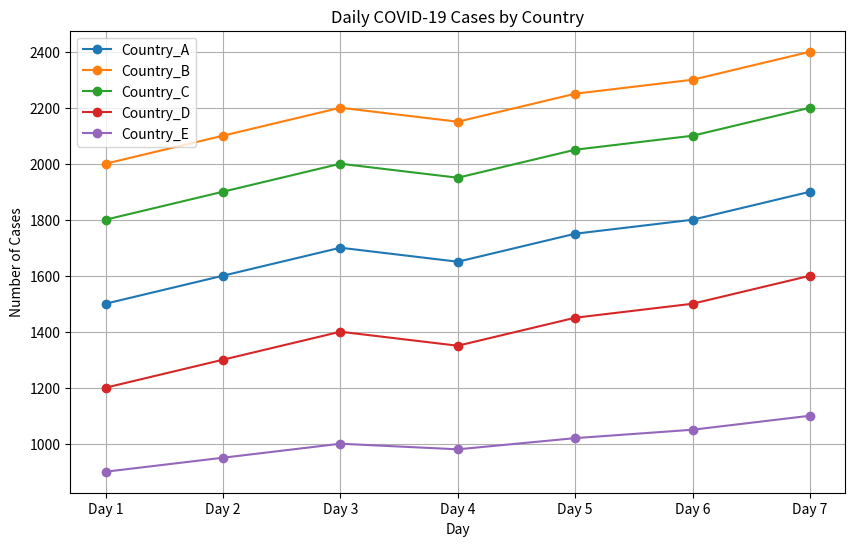

This figure's Python source:
import numpy as np
import matplotlib.pyplot as plt

# Dataset
covid_data = np.array([
    [1500, 2000, 1800, 1200, 900],  # Day 1
    [1600, 2100, 1900, 1300, 950],  # Day 2
    [1700, 2200, 2000, 1400, 1000], # Day 3
    [1650, 2150, 1950, 1350, 980],  # Day 4
    [1750, 2250, 2050, 1450, 1020], # Day 5
    [1800, 2300, 2100, 1500, 1050], # Day 6
    [1900, 2400, 2200, 1600, 1100], # Day 7
])

countries = ["Country_A", "Country_B", "Country_C", "Country_D", "Country_E"]

# Basic Statistics
print("the total number of cases reported in each country over the 7 days : - ")
total_cases = covid_data.sum(axis=0)  # column-wise
for x,y in (zip(countries,total_cases)):
    print(f"{x} -> {y}")
print("The country with the highest total cases :-")
highest_cases_country = countries[np.argmax(total_cases)]
print(highest_cases_country)

# Daily Analysis
daily_totals = covid_data.sum(axis=1)
average_daily_cases = daily_totals.mean()
print("the average number of cases reported per day across all countries:-")
print(average_daily_cases)
day_highest_cases = np.argmax(daily_totals) + 1
print("Day with Highest Total Cases Across All Countries:", day_highest_cases)

# Trends: Percentage Change
percent_changes = ((covid_data[-1] - covid_data[0]) / covid_data[0]) * 100
country_highpercent = countries[np.argmax(percent_changes)]
print("Percentage Increase in Cases from Day 1 to Day 7:", percent_changes)
print("Country with Highest Percentage Increase:", country_highpercent)

# Data Transformation: Normalization
normalized_data = (covid_data - covid_data.min(axis=0)) / (covid_data.max(axis=0) - covid_data.min(axis=0))
print("Normalized Data:")
print(normalized_data)

# Visualization
plt.figure(figsize=(10, 6))
for i, country in enumerate(countries):
    plt.plot(covid_data[:, i], label=country, marker='o')

plt.legend()
plt.title("Daily COVID-19 Cases by Country")
plt.xlabel("Day")
plt.ylabel("Number of Cases")
plt.xticks(ticks=np.arange(7), labels=[f"Day {i+1}" for i in range(7)])
plt.grid(True)
plt.show()